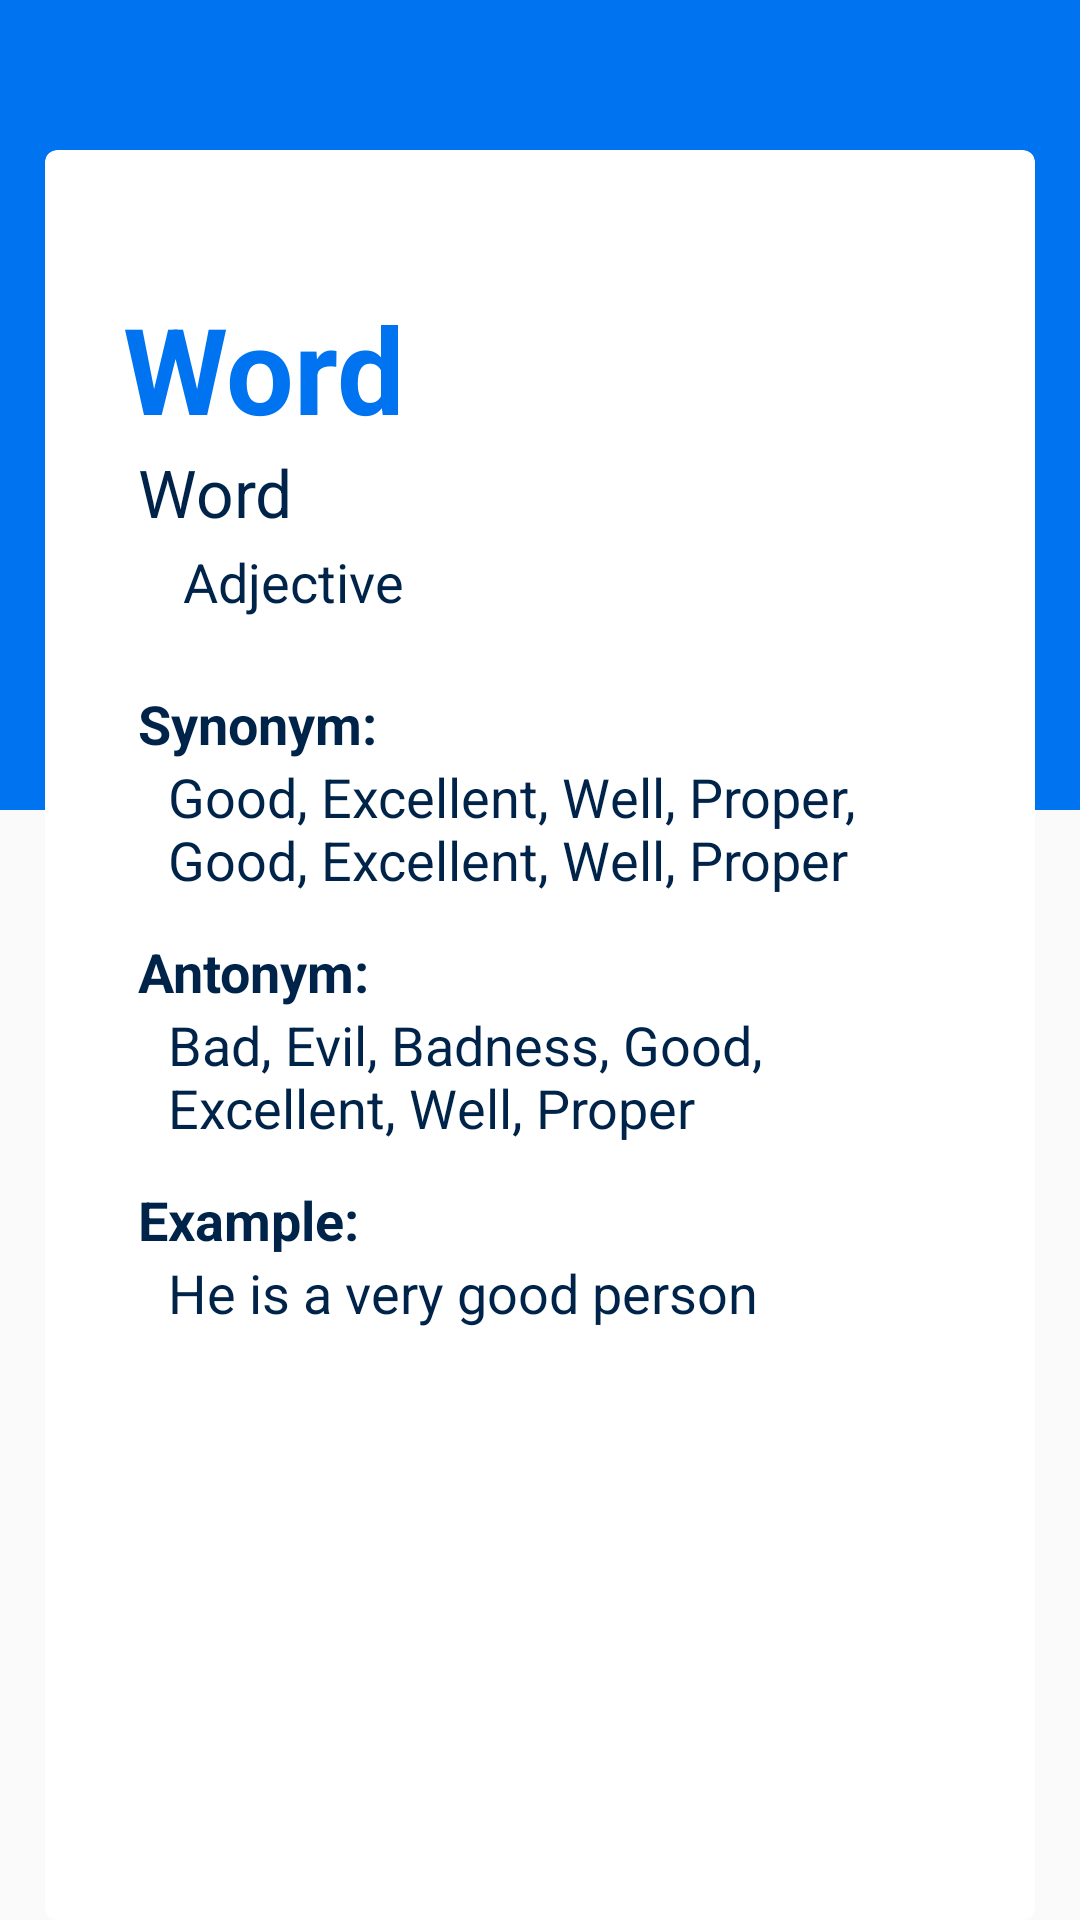

Reconstruct the res/layout file that produces this screen, plus the resources it refers to.
<!-- AndroidManifest.xml: application theme AppTheme -->
<!-- res/layout/content_word_detail.xml -->
<?xml version="1.0" encoding="utf-8"?>
<android.support.constraint.ConstraintLayout xmlns:android="http://schemas.android.com/apk/res/android"
    xmlns:app="http://schemas.android.com/apk/res-auto"
    xmlns:tools="http://schemas.android.com/tools"
    android:layout_width="match_parent"
    android:layout_height="match_parent"
    app:layout_behavior="@string/appbar_scrolling_view_behavior"
    tools:context="com.mcc.dictionary.activity.WordDetailActivity"
    tools:showIn="@layout/activity_word_detail">

    <RelativeLayout
        android:layout_width="match_parent"
        android:layout_height="match_parent"
        app:layout_constraintStart_toStartOf="parent"
     >
    <ImageView
        android:layout_width="match_parent"
        android:layout_height="270dp"
        android:background="@color/color_background"/>

        <android.support.v7.widget.CardView
            android:layout_width="match_parent"
            android:layout_height="match_parent"
            android:layout_alignParentTop="true"
            app:cardCornerRadius="4dp"
            android:layout_marginLeft="15dp"
            android:layout_marginRight="15dp"
            android:layout_marginTop="50dp" >

            <ScrollView
                android:layout_width="match_parent"
                android:layout_height="match_parent">

                <LinearLayout
                    android:layout_width="match_parent"
                    android:layout_height="match_parent"
                    android:layout_below="@+id/textLinear"
                    android:layout_marginBottom="8dp"
                    android:layout_marginEnd="8dp"
                    android:layout_marginStart="8dp"
                    android:layout_marginTop="8dp"
                    android:background="@drawable/shape_text"
                    android:orientation="vertical"
                    android:padding="8dp"
                    app:layout_constraintBottom_toBottomOf="parent"
                    app:layout_constraintEnd_toEndOf="parent"
                    app:layout_constraintStart_toStartOf="parent"
                    app:layout_constraintTop_toTopOf="parent">

                    <LinearLayout
                        android:layout_width="match_parent"
                        android:layout_height="wrap_content"
                        android:orientation="horizontal"
                        android:weightSum="1">


                    <TextView
                        android:id="@+id/textview_word"
                        android:layout_width="0dp"
                        android:layout_height="wrap_content"
                        android:layout_marginLeft="10dp"
                        android:text="@string/word"
                        android:textStyle="bold"
                        android:textColor="@color/blue"
                        android:textSize="@dimen/detail_text_Size"
                        android:layout_marginTop="30dp"
                        android:layout_weight=".95"/>
                        <LinearLayout
                            android:layout_width="wrap_content"
                            android:layout_height="wrap_content"
                            android:orientation="horizontal"
                            android:layout_marginTop="50dp"
                            android:layout_marginLeft="30dp"
                            android:layout_weight=".5">

                            <ImageView
                                android:id="@+id/voice_icon_detail"
                                android:layout_width="wrap_content"
                                android:layout_height="wrap_content"
                                android:src="@drawable/voice_icon_detail"

                                />

                            <ImageView
                                android:id="@+id/unfavorite_icon_detail"
                                android:layout_width="wrap_content"
                                android:layout_height="wrap_content"
                                android:layout_marginLeft="10dp"
                                android:src="@drawable/unfav_icon_blue" />
                            <ImageView
                                android:id="@+id/favorite_icon_detail"
                                android:layout_width="wrap_content"
                                android:layout_height="wrap_content"
                                android:src="@drawable/fav_icon_blue"
                                android:layout_marginLeft="10dp"
                                android:visibility="gone"
                                />
                        </LinearLayout>

                    </LinearLayout>


                    <TextView
                        android:id="@+id/textview_word_meaning"
                        android:layout_width="wrap_content"
                        android:layout_height="wrap_content"
                        android:layout_marginLeft="15dp"
                        android:layout_marginRight="32dp"
                        android:text="@string/word"
                        android:textColor="@color/color_text"
                        android:textSize="22sp" />


                 <LinearLayout
                     android:layout_width="match_parent"
                     android:layout_height="wrap_content"
                     android:layout_marginLeft="15dp"
                     android:orientation="vertical">
                     <TextView
                         android:id="@+id/textview_word_type"
                         android:layout_width="wrap_content"
                         android:layout_height="wrap_content"
                         android:layout_marginLeft="15dp"
                         android:layout_marginTop="3dp"
                         android:text="@string/adjective"
                         android:textColor="@color/color_text"
                         android:textSize="18sp" />

                     <TextView
                         android:layout_width="wrap_content"
                         android:layout_height="wrap_content"

                         android:layout_marginTop="3dp"
                         android:paddingTop="20dp"
                         android:text="@string/synonym"
                         android:textStyle="bold"
                         android:textColor="@color/color_text"
                         android:textSize="18sp" />


                     <TextView
                         android:id="@+id/textview_synonym"
                         android:layout_width="wrap_content"
                         android:layout_height="wrap_content"
                         android:layout_marginLeft="10dp"
                         android:text="@string/synonym_text"
                         android:textColor="@color/color_text"
                         android:textSize="18sp" />

                     <TextView
                         android:paddingTop="10dp"
                         android:layout_width="wrap_content"
                         android:layout_height="wrap_content"
                         android:textColor="@color/color_text"
                         android:layout_marginTop="3dp"
                         android:text="@string/antonym"
                         android:textSize="18sp"
                         android:textStyle="bold"/>


                     <TextView
                         android:id="@+id/textview_antonym"
                         android:layout_width="wrap_content"
                         android:layout_height="wrap_content"
                         android:layout_marginLeft="10dp"
                         android:textColor="@color/color_text"
                         android:text="@string/antonym_text"
                         android:textSize="18sp" />

                     <TextView
                         android:paddingTop="10dp"
                         android:layout_width="wrap_content"
                         android:layout_height="wrap_content"
                         android:textColor="@color/color_text"
                         android:layout_marginTop="3dp"
                         android:text="@string/example"
                         android:textSize="18sp"
                         android:textStyle="bold"/>


                     <TextView
                         android:id="@+id/textview_example"
                         android:layout_width="wrap_content"
                         android:layout_height="wrap_content"
                         android:layout_marginLeft="10dp"
                         android:layout_marginRight="32dp"
                         android:textColor="@color/color_text"
                         android:text="@string/example_text"
                         android:textSize="18sp"
                         />

                 </LinearLayout>
                </LinearLayout>
            </ScrollView>

        </android.support.v7.widget.CardView>


    </RelativeLayout>


</android.support.constraint.ConstraintLayout>
<!-- res/layout/activity_word_detail.xml (included above) -->
<?xml version="1.0" encoding="utf-8"?>
<android.support.design.widget.CoordinatorLayout xmlns:android="http://schemas.android.com/apk/res/android"
    xmlns:app="http://schemas.android.com/apk/res-auto"
    xmlns:tools="http://schemas.android.com/tools"
    android:layout_width="match_parent"
    android:layout_height="match_parent"
    android:fitsSystemWindows="true"
    tools:context="com.mcc.dictionary.activity.WordDetailActivity">

    <include layout="@layout/toolbar"></include>
    <include layout="@layout/content_word_detail" />



</android.support.design.widget.CoordinatorLayout>
<!-- res/layout/toolbar.xml (included above) -->
<?xml version="1.0" encoding="utf-8"?>
<android.support.design.widget.AppBarLayout xmlns:android="http://schemas.android.com/apk/res/android"
    xmlns:app="http://schemas.android.com/apk/res-auto"
    android:layout_width="match_parent"
    android:layout_height="wrap_content"
    android:elevation="0dp"
    app:elevation="0dp">

    <android.support.v7.widget.Toolbar
        android:id="@+id/toolbar"
        android:layout_width="match_parent"
        android:layout_height="wrap_content"
        android:background="@color/colorPrimary"
        android:minHeight="?attr/actionBarSize"
        android:elevation="0dp"
        app:elevation="0dp"
        android:weightSum="1"/>

</android.support.design.widget.AppBarLayout>
<!-- resources referenced by this layout -->
<resources>
  <color name="blue">#0073F0</color>
  <color name="colorPrimary">#FFFFFF</color>
  <color name="color_background">#0073F0</color>
  <color name="color_text">#002349</color>
  <dimen name="detail_text_Size">30sp</dimen>
  <!-- drawable shape_text (drawable) -->
  <?xml version="1.0" encoding="utf-8"?>
  <shape xmlns:android="http://schemas.android.com/apk/res/android">
      <corners
          android:radius="4dp"/>
      <solid android:color="#FFFFFF"/>
      <stroke
          android:width="2dp"
          android:color="#FFF"
          />
  </shape>
  <string name="adjective">Adjective</string>
  <string name="antonym">Antonym:</string>
  <string name="antonym_text">Bad, Evil, Badness, Good, Excellent, Well, Proper</string>
  <string name="example">Example:</string>
  <string name="example_text">He is a very good person</string>
  <string name="synonym">Synonym:</string>
  <string name="synonym_text">Good, Excellent, Well, Proper, Good, Excellent, Well, Proper</string>
  <string name="word">Word</string>
  <style name="AppTheme" parent="Theme.AppCompat.Light">
          <item name="colorPrimary">@color/colorPrimary</item>
          <item name="colorPrimaryDark">@color/colorPrimaryDark</item>
          <item name="colorAccent">@color/colorAccent</item>
          <item name="windowActionBar">false</item>
          <item name="windowNoTitle">true</item>
      </style>
  <color name="colorPrimaryDark">#cccccc</color>
  <color name="colorAccent">#FF3F80</color>
</resources>
